Run: headless pygame with SDL's dummy video driver; simulated clock (each Clock.tick advances the game by its frame time, no real sleeping); random seed 0; keys injected as events and as key.get_pressed() state; no mouse input.
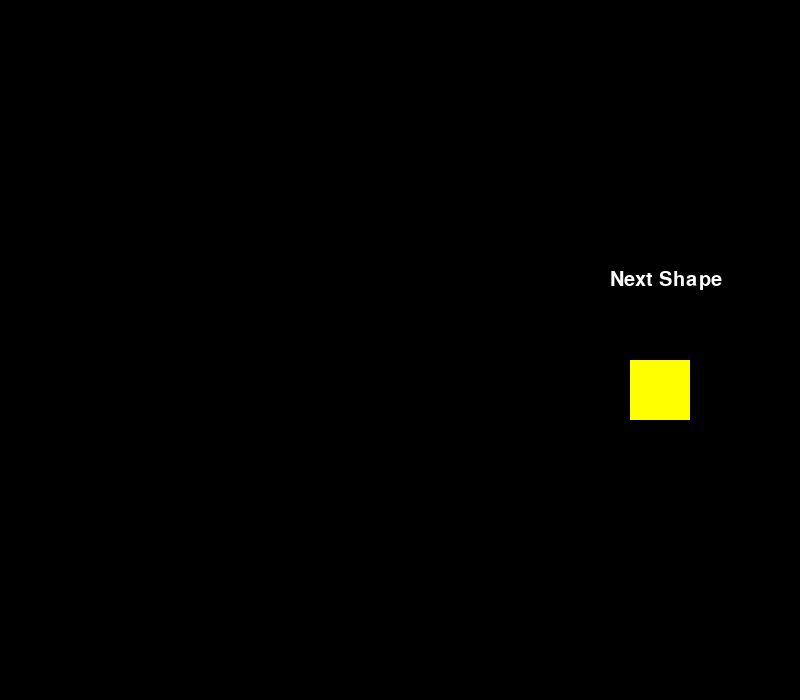
Frame 1 of 4 · flips 1–60 · no input
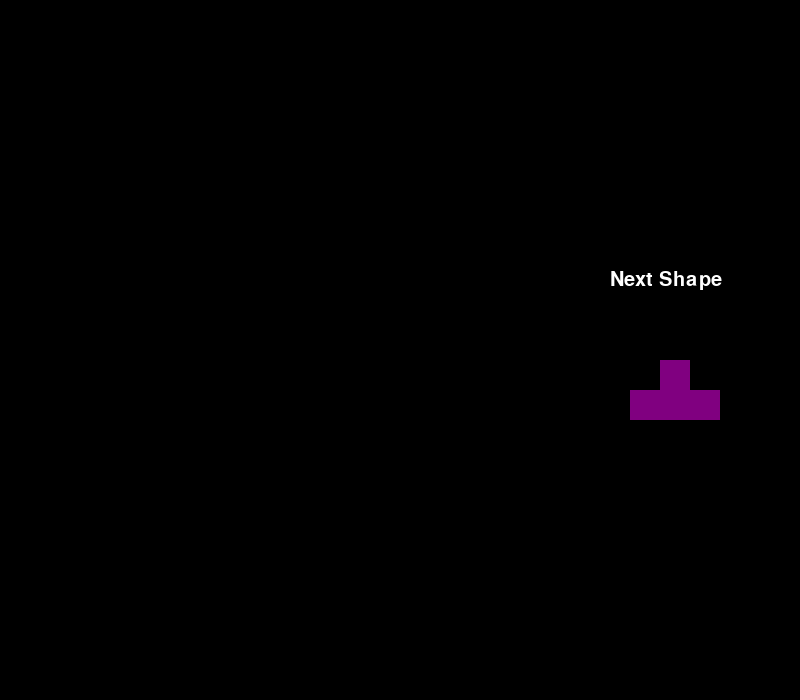
Frame 2 of 4 · flips 61–180 · tapped SPACE, RETURN · held RIGHT (→), D
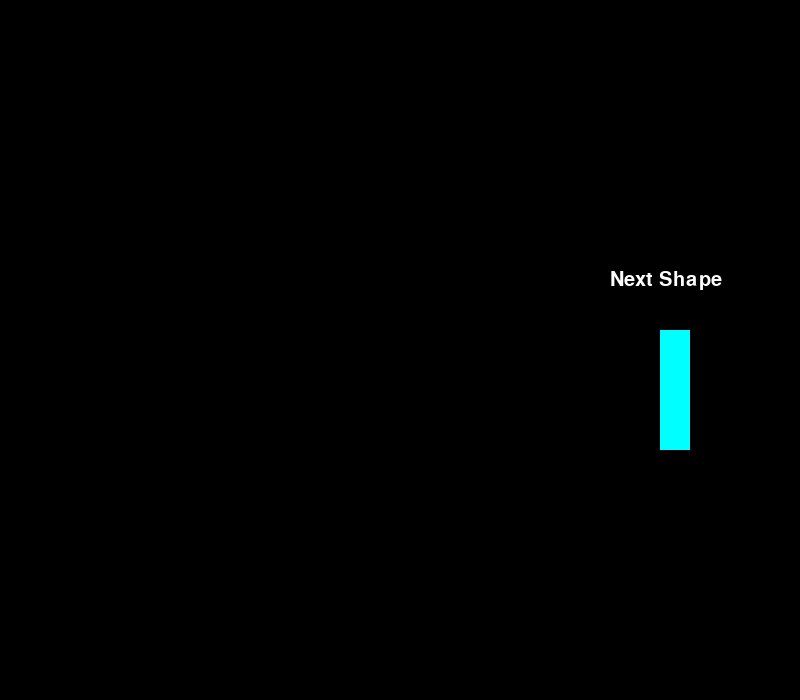
Frame 3 of 4 · flips 181–300 · held DOWN (↓), S
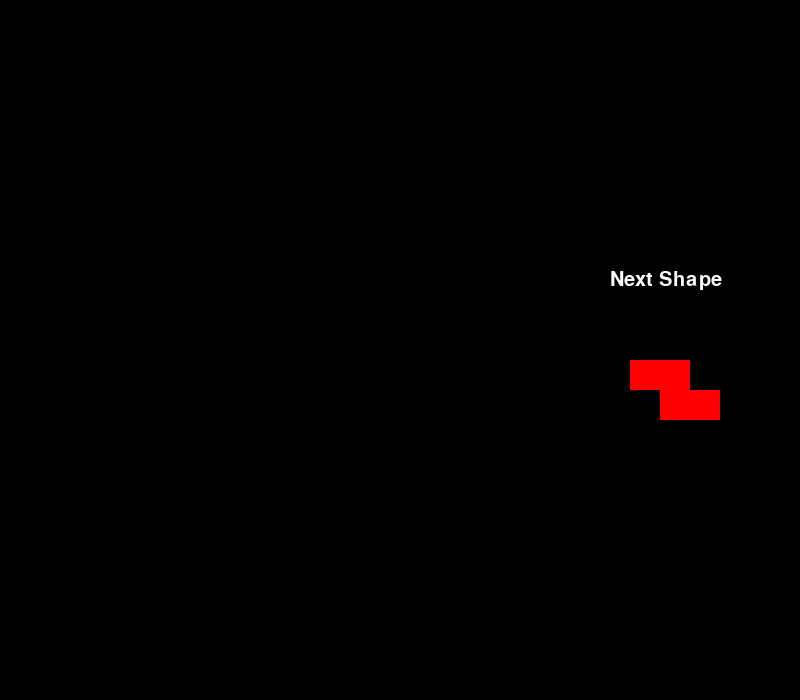
Frame 4 of 4 · flips 301–420 · held LEFT (←), A, UP (↑), W

The pygame program that drew these frames:



import pygame
import random

pygame.font.init()

# GLOBALS VARS
s_width = 800
s_height = 700
play_width = 300  # meaning 300 // 10 = 30 width per block
play_height = 600  # meaning 600 // 20 = 30 height per block
block_size = 30

top_left_x = (s_width - play_width) // 2 
top_left_y = s_height - play_height


# SHAPE FORMATS
S = [['.....',
      '.....',
      '..00.',
      '.00..',
      '.....'],
     ['.....',
      '..0..',
      '..00.',
      '...0.',
      '.....']]

Z = [['.....',
      '.....',
      '.00..',
      '..00.',
      '.....'],
     ['.....',
      '..0..',
      '.00..',
      '.0...',
      '.....']]

I = [['.....',
      '..0..',
      '..0..',
      '..0..',
      '..0..'],
     ['.....',
      '0000.',
      '.....',
      '.....',
      '.....']]

O = [['.....',
      '.....',
      '.00..',
      '.00..',
      '.....']]

J = [['.....',
      '.....',
      '.0...',
      '.000.',
      '.....'],
     ['.....',
      '.....',
      '..00.',
      '..0..',
      '..0..'],
     ['.....',
      '.....',
      '.000.',
      '...0.',
      '.....'],
     ['.....',
      '..0..',
      '..0..',
      '.00..',
      '.....']]

L = [['.....',
      '...0.',
      '.000.',
      '.....',
      '.....'],
     ['.....',
      '..0..',
      '..0..',
      '..00.',
      '.....'],
     ['.....',
      '.....',
      '.000.',
      '.0...',
      '.....'],
     ['.....',
      '.00..',
      '..0..',
      '..0..',
      '.....']]

T = [['.....',
      '.....',
      '..0..',
      '.000.',
      '.....'],
     ['.....',
      '..0..',
      '..00.',
      '..0..',
      '.....'],
     ['.....',
      '.....',
      '.000.',
      '..0..',
      '.....'],
     ['.....',
      '..0..',
      '.00..',
      '..0..',
      '.....']]

#The shapes you want to drop
shapes = [S, Z, I, O, J, L, T]

#colors for the shapes
shape_colors = [(0, 255, 0), (255, 0, 0), (0, 255, 255), (255, 255, 0), 
(255, 165, 0), (0, 0, 255), (128, 0, 128)]
# index 0 - 6 represent shape
class Tetris(object):  # *
    def __init__(self, x, y, shape):
        self.x = x
        self.y = y
        self.shape = shape
        self.color = shape_colors[shapes.index(shape)]
        #self.color = shape_colors
        self.rotation = 0


def draw_next_shape(shape, surface):
    font = pygame.font.SysFont('comicsans', 30)
    label = font.render('Next Shape', 1, (255,255,255))

    sx = top_left_x + play_width + 50
    sy = top_left_y + play_height/2 - 100
    format = shape.shape[shape.rotation % len(shape.shape)]

    for i, line in enumerate(format):
        row = list(line)
        for j, column in enumerate(row):
            if column == '0':
                pygame.draw.rect(surface, shape.color, (sx + j*block_size, 
                sy + i*block_size, block_size, block_size), 0)

    surface.blit(label, (sx + 10, sy - 30))

win = pygame.display.set_mode((s_width, s_height))
pygame.display.set_caption('Tetris')
run = True
while run:
    next_piece = Tetris(5, 0, random.choice(shapes))
    win.fill((0,0,0))
    grid = [[(0,0,0) for _ in range(10)] for _ in range(20)]
    draw_next_shape(next_piece, win)
    pygame.time.delay(1000)
    pygame.display.update()
